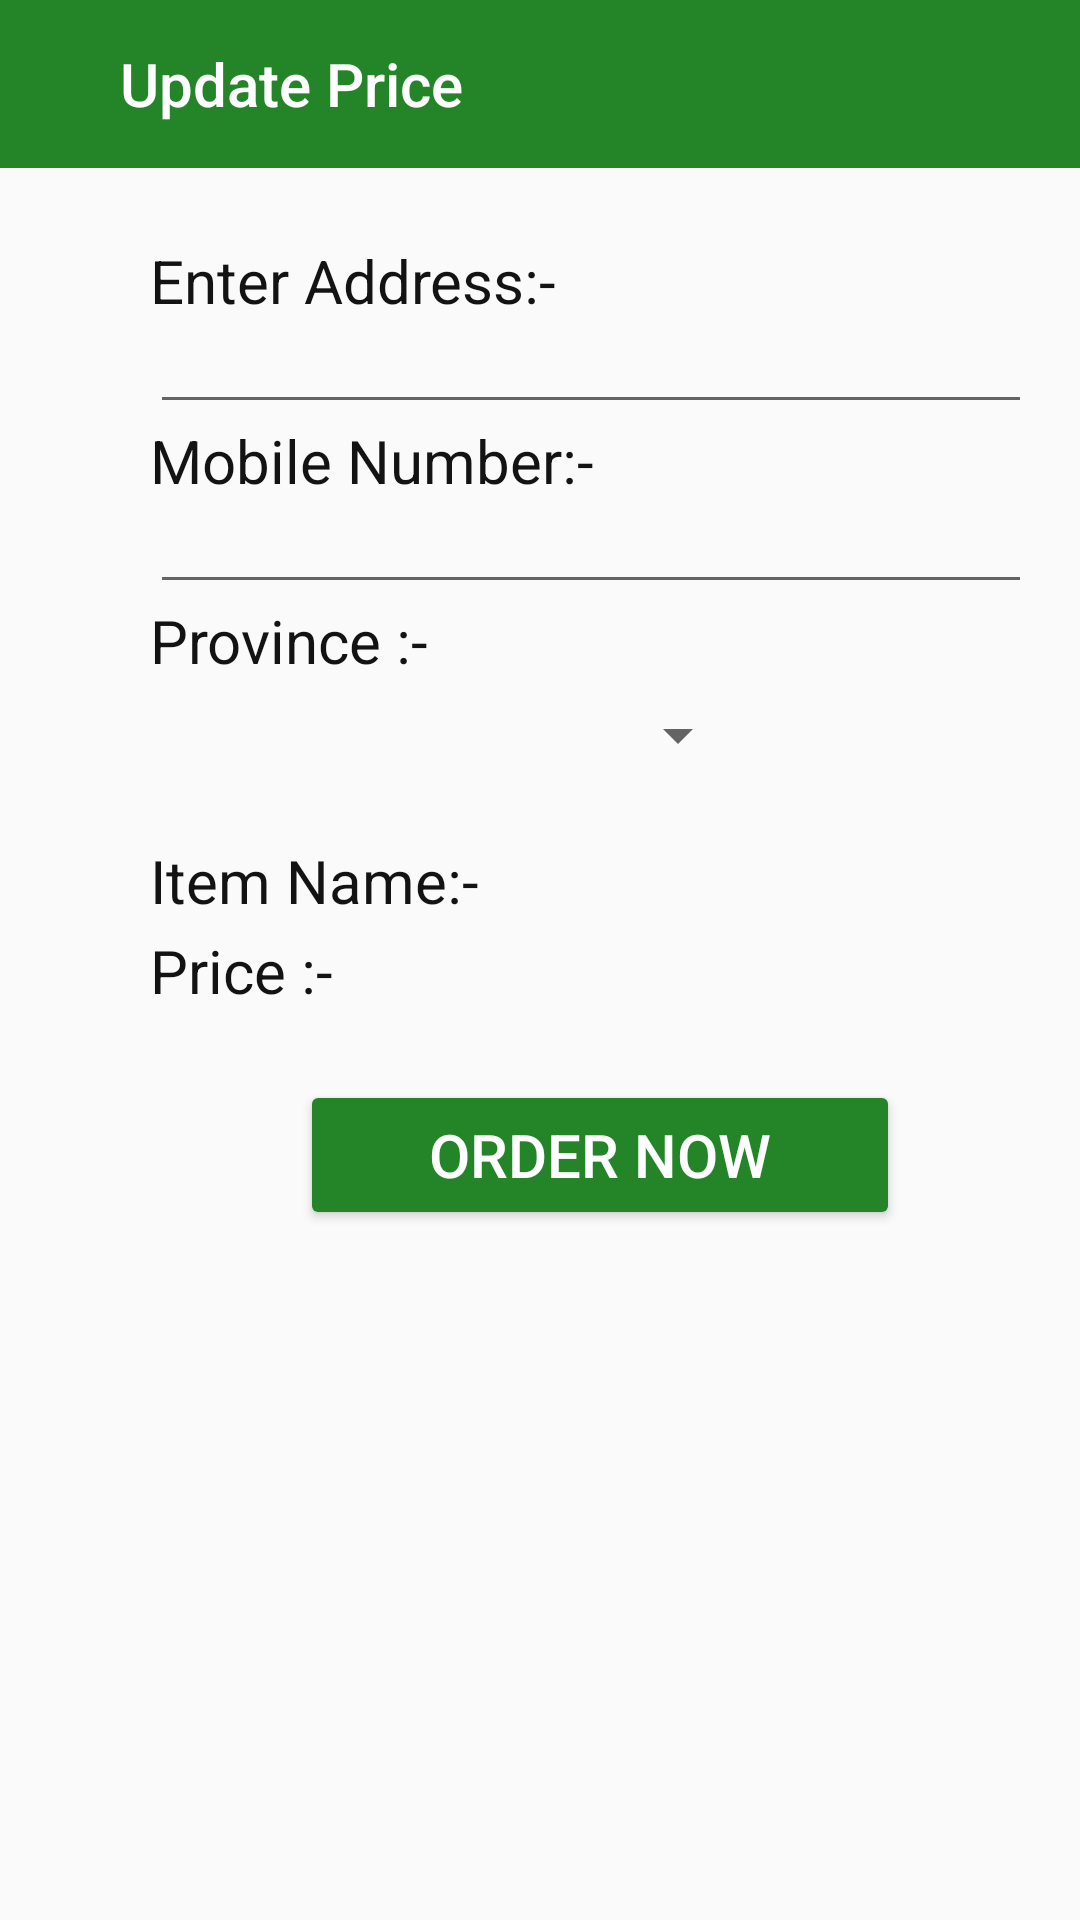

Produce the Android XML layout that renders to this screen, including the resource entries it uses.
<!-- AndroidManifest.xml: application theme Theme.MAD_Project_2021 -->
<!-- res/layout/order.xml -->
<?xml version="1.0" encoding="utf-8"?>
<RelativeLayout xmlns:android="http://schemas.android.com/apk/res/android"
    android:layout_width="match_parent"
    android:layout_height="match_parent"
    xmlns:tools="http://schemas.android.com/tools"
    xmlns:app="http://schemas.android.com/apk/res-auto">


    <androidx.appcompat.widget.Toolbar
        android:id="@+id/appname"
        android:layout_width="match_parent"
        android:layout_height="56dp"
        android:background="@color/green"
        android:theme="@style/ThemeOverlay.AppCompat.Dark.ActionBar"
        app:layout_constraintStart_toStartOf="parent"
        app:layout_constraintTop_toTopOf="parent"
        app:logo="@drawable/ic_baseline_computer_24"
        app:title="Update Price"
        app:titleMarginStart="40dp" />

    <TextView
        android:layout_width="149dp"
        android:layout_height="25dp"
        android:layout_marginStart="50dp"
        android:layout_marginTop="80dp"
        android:text="Enter Address:-"
        android:textColor="#131313"
        android:textSize="20sp"
        tools:layout_editor_absoluteX="50dp"
        tools:layout_editor_absoluteY="256dp" />

    <EditText
        android:id="@+id/order_add"
        android:layout_width="wrap_content"
        android:layout_height="wrap_content"
        android:layout_marginStart="50dp"
        android:layout_marginTop="100dp"
        android:ems="14"
        android:inputType="textPersonName"
        tools:layout_editor_absoluteX="49dp"
        tools:layout_editor_absoluteY="280dp" />

    <TextView
        android:layout_width="149dp"
        android:layout_height="25dp"
        android:layout_marginStart="50dp"
        android:layout_marginTop="140dp"
        android:text="Mobile Number:-"
        android:textColor="#131313"
        android:textSize="20sp"
        tools:layout_editor_absoluteX="50dp"
        tools:layout_editor_absoluteY="256dp" />

    <EditText
        android:id="@+id/order_num"
        android:layout_width="wrap_content"
        android:layout_height="wrap_content"
        android:layout_marginStart="50dp"
        android:layout_marginTop="160dp"
        android:ems="14"
        android:inputType="textPersonName"
        tools:layout_editor_absoluteX="49dp"
        tools:layout_editor_absoluteY="280dp" />

    <TextView
        android:layout_width="149dp"
        android:layout_height="25dp"
        android:layout_marginStart="50dp"
        android:layout_marginTop="200dp"
        android:text="Province :-"
        android:textColor="#131313"
        android:textSize="20sp"
        tools:layout_editor_absoluteX="50dp"
        tools:layout_editor_absoluteY="256dp" />



    <TextView
        android:layout_width="149dp"
        android:layout_height="25dp"
        android:layout_marginStart="50dp"
        android:layout_marginTop="280dp"
        android:text="Item Name:-"
        android:textColor="#131313"
        android:textSize="20sp"
        tools:layout_editor_absoluteX="50dp"
        tools:layout_editor_absoluteY="256dp" />

    <TextView
        android:id="@+id/order_iname"
        android:layout_width="149dp"
        android:layout_height="25dp"
        android:layout_marginStart="170dp"
        android:layout_marginTop="280dp"
        android:textColor="#131313"
        android:textSize="20sp"
        tools:layout_editor_absoluteX="50dp"
        tools:layout_editor_absoluteY="256dp" />

    <TextView
        android:layout_width="149dp"
        android:layout_height="25dp"
        android:layout_marginStart="50dp"
        android:layout_marginTop="310dp"
        android:text="Price :-"
        android:textColor="#131313"
        android:textSize="20sp"
        tools:layout_editor_absoluteX="50dp"
        tools:layout_editor_absoluteY="256dp" />

    <TextView
        android:id="@+id/order_price"
        android:layout_width="149dp"
        android:layout_height="25dp"
        android:layout_marginStart="170dp"
        android:layout_marginTop="310dp"
        android:textColor="#131313"
        android:textSize="20sp"
        tools:layout_editor_absoluteX="50dp"
        tools:layout_editor_absoluteY="256dp" />

    <Button
        android:id="@+id/order_but"
        android:layout_width="200dp"
        android:layout_height="50dp"
        android:layout_marginStart="100dp"
        android:layout_marginTop="360dp"
        android:backgroundTint="@color/green"
        android:text="Order Now"
        android:textColor="@color/white"
        android:textSize="20dp"
        tools:layout_editor_absoluteX="143dp"
        tools:layout_editor_absoluteY="576dp" />

    <Spinner
        android:id="@+id/rder_spinner"
        android:layout_width="200dp"
        android:layout_height="30dp"
        android:layout_marginStart="50dp"
        android:layout_marginTop="230dp"
        tools:layout_editor_absoluteX="68dp"
        tools:layout_editor_absoluteY="511dp" />


</RelativeLayout>
<!-- resources referenced by this layout -->
<resources>
  <color name="green">#248528</color>
  <color name="white">#FFFFFFFF</color>
  <style name="Theme.MAD_Project_2021" parent="Theme.AppCompat.Light.NoActionBar">
          
          <item name="colorPrimary">@color/purple_500</item>
          <item name="colorPrimaryDark">@color/purple_700</item>
          <item name="colorAccent">@color/teal_200</item>
          
      </style>
  <color name="purple_500">#FF6200EE</color>
  <color name="purple_700">#000000</color>
  <color name="teal_200">#FF03DAC5</color>
</resources>
